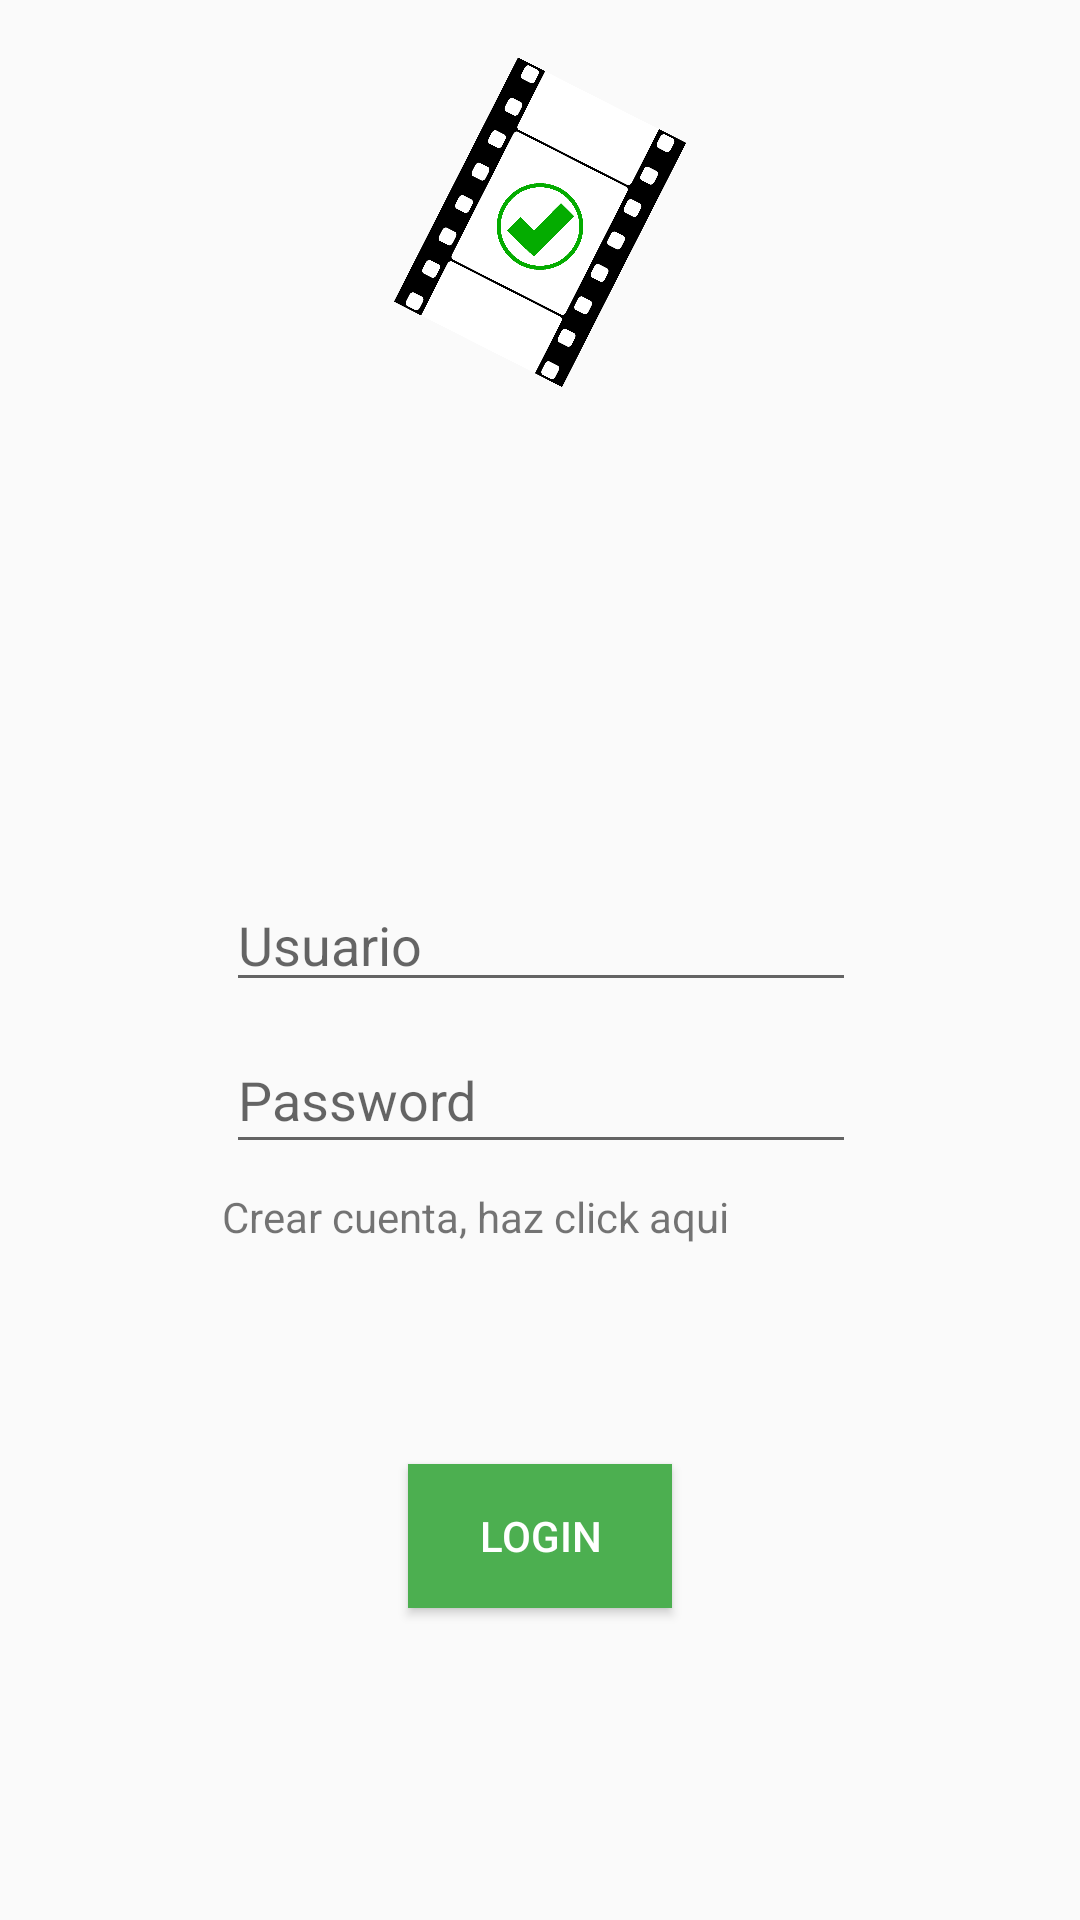

Write the Android layout XML for this screen, with the resource values it uses.
<!-- AndroidManifest.xml: application theme AppTheme -->
<!-- res/layout/activity_login.xml -->
<?xml version="1.0" encoding="utf-8"?>
<android.support.constraint.ConstraintLayout xmlns:android="http://schemas.android.com/apk/res/android"
    xmlns:app="http://schemas.android.com/apk/res-auto"
    xmlns:tools="http://schemas.android.com/tools"
    android:layout_width="match_parent"
    android:layout_height="match_parent"
    tools:context=".Login">

    <EditText
        android:id="@+id/etUsername"
        android:layout_width="wrap_content"
        android:layout_height="wrap_content"
        android:layout_marginBottom="8dp"
        android:layout_marginEnd="8dp"
        android:layout_marginStart="8dp"
        android:ems="10"
        android:hint="Usuario"
        android:inputType="text"
        app:layout_constraintBottom_toTopOf="@+id/etPassword"
        app:layout_constraintEnd_toEndOf="parent"
        app:layout_constraintHorizontal_bias="0.503"
        app:layout_constraintStart_toStartOf="parent" />

    <EditText
        android:id="@+id/etPassword"
        android:layout_width="wrap_content"
        android:layout_height="46dp"
        android:layout_marginBottom="100dp"
        android:layout_marginEnd="8dp"
        android:layout_marginStart="8dp"
        android:ems="10"
        android:hint="Password"
        android:inputType="textPassword"
        app:layout_constraintBottom_toTopOf="@+id/btnLogin"
        app:layout_constraintEnd_toEndOf="parent"
        app:layout_constraintHorizontal_bias="0.503"
        app:layout_constraintStart_toStartOf="parent" />

    <Button
        android:id="@+id/btnLogin"
        android:layout_width="wrap_content"
        android:layout_height="wrap_content"
        android:layout_marginBottom="104dp"
        android:layout_marginEnd="8dp"
        android:layout_marginStart="8dp"
        android:background="#4caf50"
        android:onClick="onLogin"
        android:text="Login"
        android:textColor="@android:color/white"
        app:layout_constraintBottom_toBottomOf="parent"
        app:layout_constraintEnd_toEndOf="parent"
        app:layout_constraintStart_toStartOf="parent" />

    <TextView
        android:id="@+id/tvRegistrarse"
        android:layout_width="213dp"
        android:layout_height="24dp"
        android:layout_marginBottom="8dp"
        android:layout_marginEnd="8dp"
        android:layout_marginStart="8dp"
        android:layout_marginTop="8dp"
        android:text="Crear cuenta, haz click aqui"
        app:layout_constraintBottom_toTopOf="@+id/btnLogin"
        app:layout_constraintEnd_toEndOf="parent"
        app:layout_constraintHorizontal_bias="0.503"
        app:layout_constraintStart_toStartOf="parent"
        app:layout_constraintTop_toBottomOf="@+id/etPassword"
        app:layout_constraintVertical_bias="0.0" />

    <ImageView
        android:id="@+id/imageView2"
        android:layout_width="182dp"
        android:layout_height="135dp"
        android:layout_marginBottom="8dp"
        android:layout_marginEnd="8dp"
        android:layout_marginStart="8dp"
        android:layout_marginTop="8dp"
        app:layout_constraintBottom_toTopOf="@+id/etUsername"
        app:layout_constraintEnd_toEndOf="parent"
        app:layout_constraintStart_toStartOf="parent"
        app:layout_constraintTop_toTopOf="parent"
        app:layout_constraintVertical_bias="0.0"
        app:srcCompat="@drawable/logo" />

</android.support.constraint.ConstraintLayout>
<!-- resources referenced by this layout -->
<resources>
  <!-- drawable logo: png bitmap (drawable, 227559 bytes) -->
  <style name="AppTheme" parent="Theme.AppCompat.Light.DarkActionBar">
          
          <item name="colorPrimary">@color/colorPrimary</item>
          <item name="colorPrimaryDark">@color/colorPrimaryDark</item>
          <item name="colorAccent">@color/colorAccent</item>
      </style>
  <color name="colorPrimary">#4CAF50</color>
  <color name="colorPrimaryDark">#388E3C</color>
  <color name="colorAccent">#8BC34A</color>
</resources>
